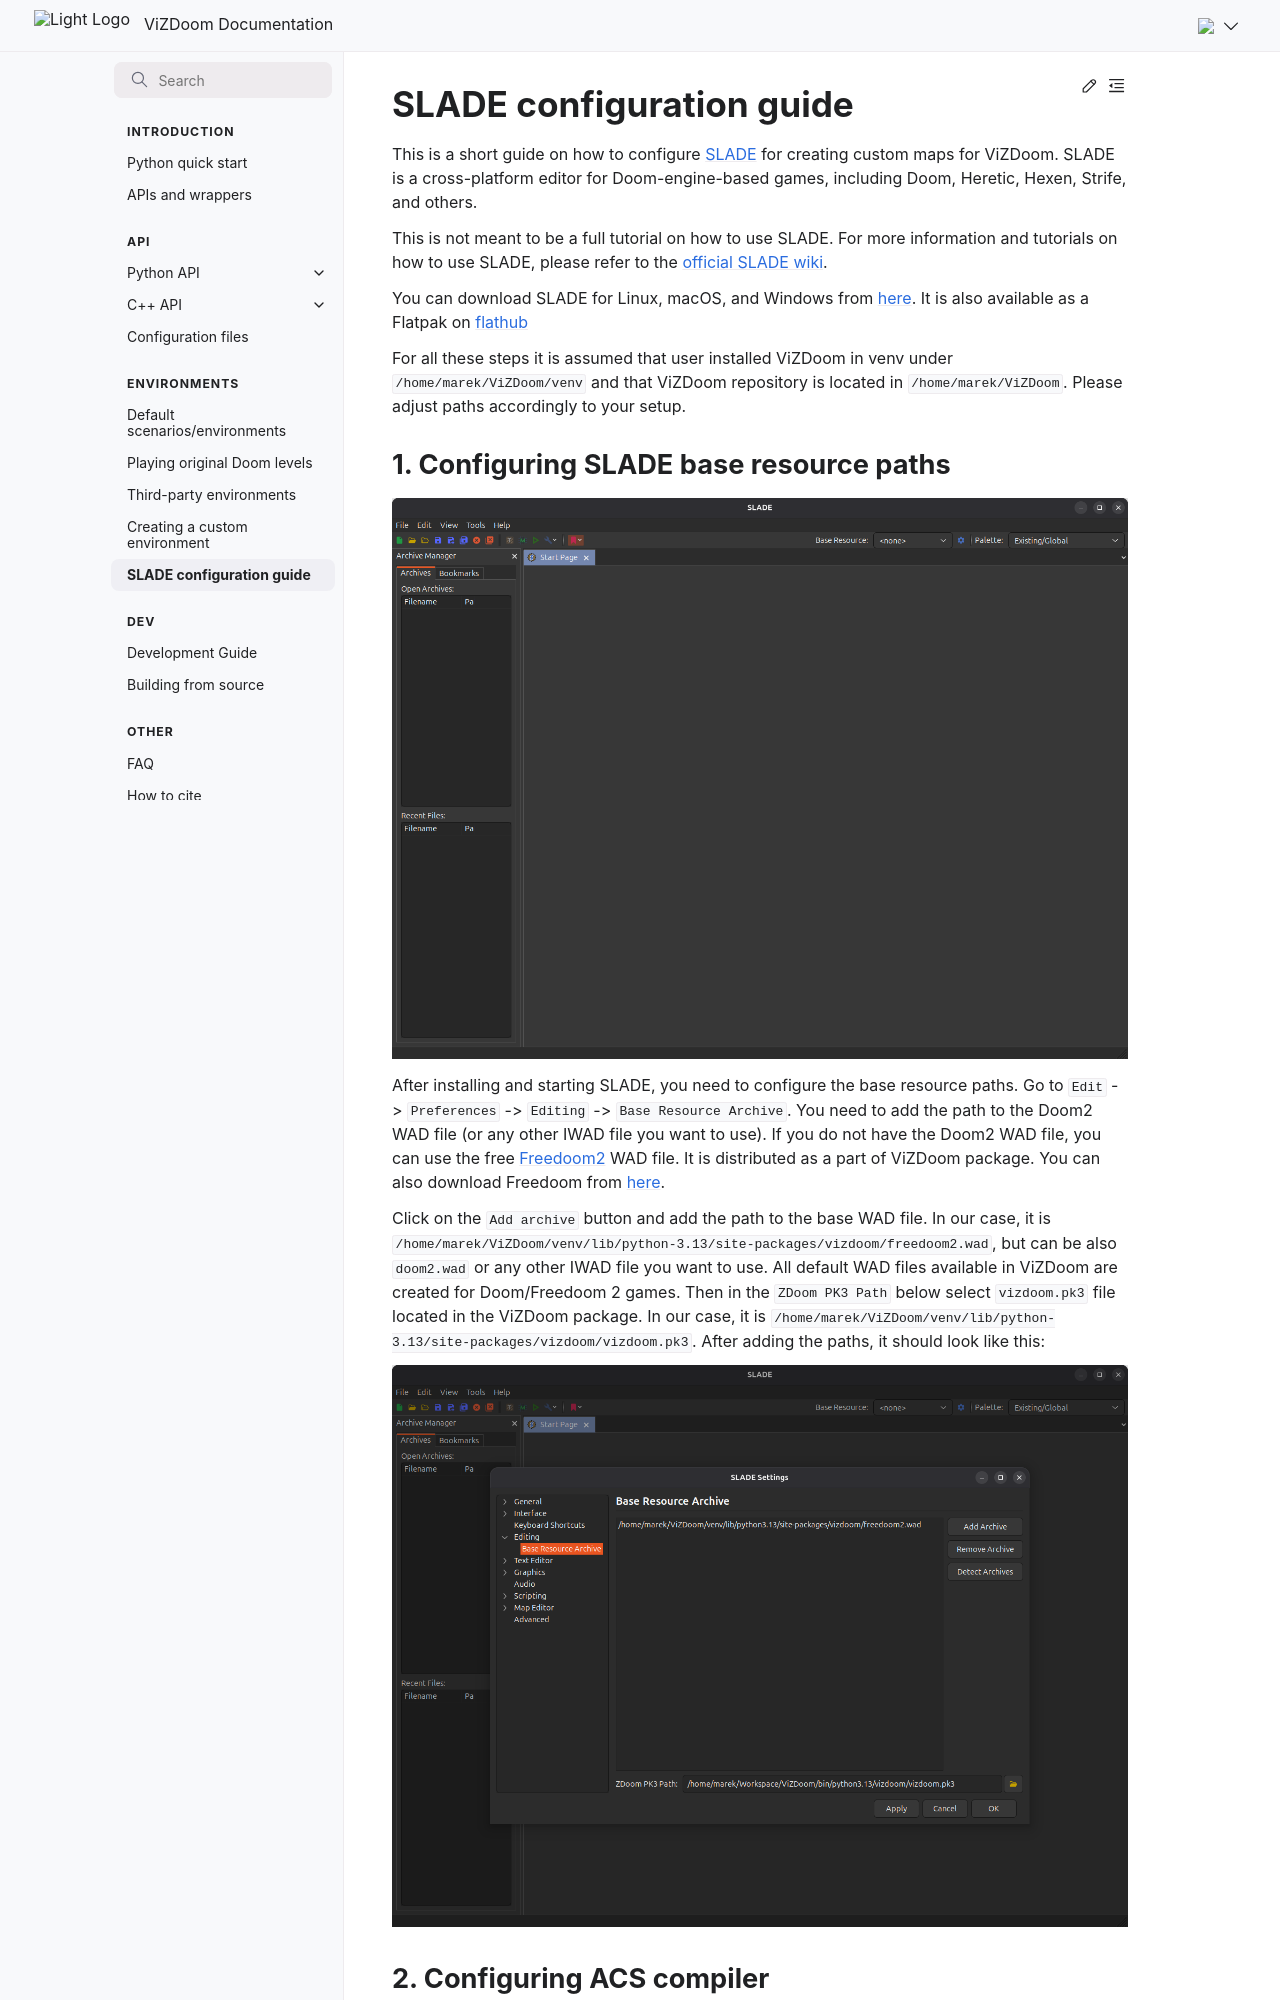

repository: Farama-Foundation/ViZDoom · page: environments/slade_config/index.html · generator: sphinx

# SLADE configuration guide

This is a short guide on how to configure [SLADE](http://slade.mancubus.net/index.php?page=downloads) for creating custom maps for ViZDoom. SLADE is a cross-platform editor for Doom-engine-based games, including Doom, Heretic, Hexen, Strife, and others.

This is not meant to be a full tutorial on how to use SLADE. For more information and tutorials on how to use SLADE, please refer to the [official SLADE wiki](http://slade.mancubus.net/index.php?page=wiki).

You can download SLADE for Linux, macOS, and Windows from [here](http://slade.mancubus.net/index.php?page=downloads).
It is also available as a Flatpak on [flathub](https://flathub.org/en/apps/net.mancubus.SLADE)

For all these steps it is assumed that user installed ViZDoom in venv under `/home/marek/ViZDoom/venv` and that ViZDoom repository is located in `/home/marek/ViZDoom`. Please adjust paths accordingly to your setup.
